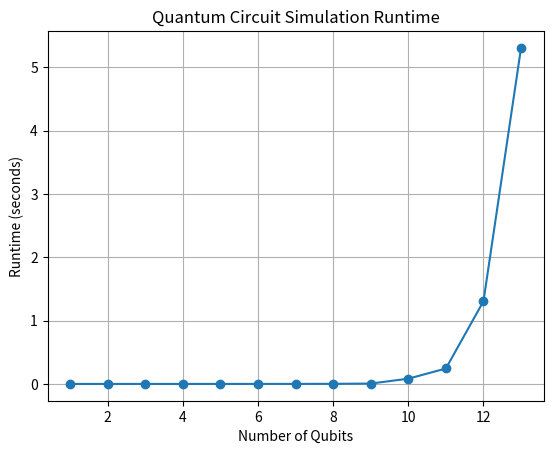

Write Python code to recreate this figure.
#!/usr/bin/env python
# coding: utf-8

# In[28]:


import numpy as np
import time
import matplotlib.pyplot as plt

# Define single-qubit gates
I = np.array([[1, 0], [0, 1]])   # Identity Gate
X = np.array([[0, 1], [1, 0]])   # Pauli-X Gate
H = (1/np.sqrt(2)) * np.array([[1, 1], [1, -1]])  # Hadamard Gate

# Initial single-qubit |0> state
zero_state = np.array([1, 0])

# Function for creating an n-qubit Quantum State /00.....0>
def initial_state(n=0):
    state =  zero_state    # Assighning the default value to be a single-qubit quantum state
    for a in range(n-1):    # Running a 'for' loop to perform the kronecker product of |0> n times with itself to build n-qubit zero qunatum state
        state=np.kron(state,zero_state)
   # print('n-qubit Quantum State is',state) if one would like to see the n-qubit Quantum State at every step
    return state

# Function to apply a single-qubit gate to the i-th qubit in an n-qubit system
def apply_single_qubit_gate(gate, state, qubit_index, n):
    # Build the full gate matrix for n qubits, with the specified gate on the `qubit_index` position
    full_gate = 1
    for i in range(n):
        if i == qubit_index:  # Locating the particular qubit index at which the operation need to be done and inserting the desired gate in the position corresponding to it
            full_gate = np.kron(full_gate, gate)
        else:   # for rest of the case inserting the identity gate so as to have no change of the qubits
            full_gate = np.kron(full_gate, I)
    # print('full gate is {}'.format(full_gate)) if one would like to see the full gate at every step
    return full_gate 

# Function to apply a CNOT gate to any two qubits (control, target) in an n-qubit system
def apply_cnot_gate(state, control, target, n):
    full_CNOT = np.zeros((2**n, 2**n), dtype=complex)  # a full CNOT matrix of size 2^n × 2^n 
    for i in range(2**n):
        binary_string_length = '0' + str(n) + 'b'  # Define the format for n-bit binary with leading zeros
        binary = format(i, binary_string_length)   # Convert integer i to binary string of length n
        if binary[control] == '1':   # if the control qubit is 1, it flips the target qubit; otherwise, the state remains the same
            flipped = binary[:target] + ('0' if binary[target] == '1' else '1') + binary[target+1:]
            j = int(flipped, 2)
            full_CNOT[i, j] = 1
        else:
            full_CNOT[i, i] = 1
    # print (full_CNOT) if one would like to see the CNOT matrix at every step
    return full_CNOT 

# Experiment setup to measure runtime for varying numbers of qubits
n = 14  # No.of qubits. Here one can also use the input() function to input the desired number of qubits
qubit_counts = range(1,n)  # Adjusted to a smaller range due to exponential growth in memory usage
runtimes = []

for n in qubit_counts:
    state = initial_state(n) # Assighning the default value to be a single-qubit quantum state
    start_time = time.time()
    
    # Apply a sequence of gates as an example
    if n >= 1:
        state = apply_single_qubit_gate(X, state, 0, n)  # Apply X to the first qubit
    if n >= 2:
        state = apply_cnot_gate(state, 0, 1, n)          # Apply CNOT to the first and second qubits if they exist
    if n >= 1:
        state = apply_single_qubit_gate(H, state, 0, n)  # Apply H to the first qubit again 
    
    end_time = time.time()
    runtimes.append(end_time - start_time)

# Plotting runtime as a function of number of qubits
plt.plot(qubit_counts, runtimes, marker='o')
plt.xlabel("Number of Qubits")
plt.ylabel("Runtime (seconds)")
plt.title("Quantum Circuit Simulation Runtime")
plt.grid()
plt.show()


# In[ ]:




